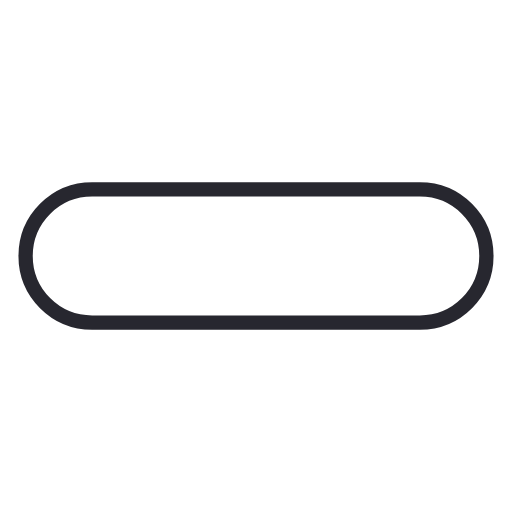
t = 0.00 s
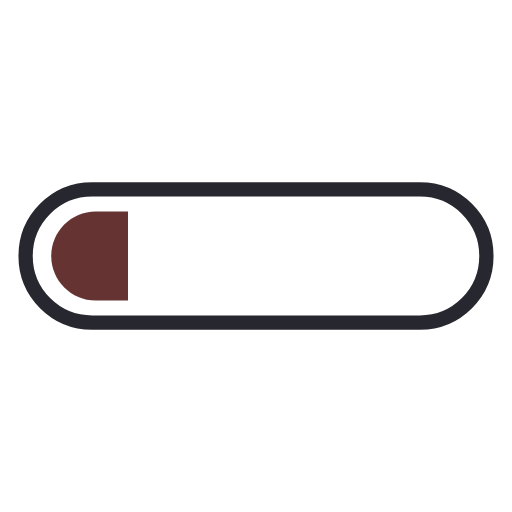
t = 0.13 s
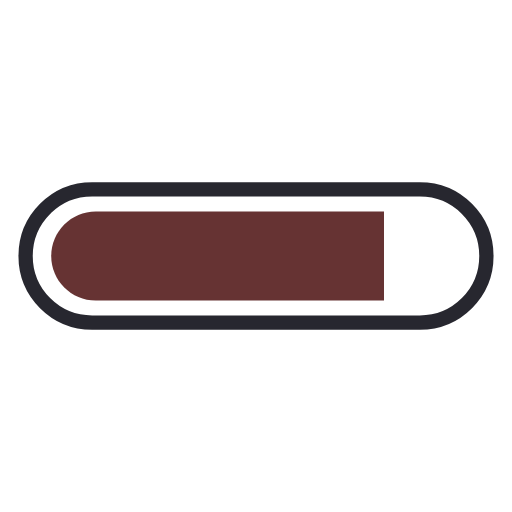
t = 0.38 s
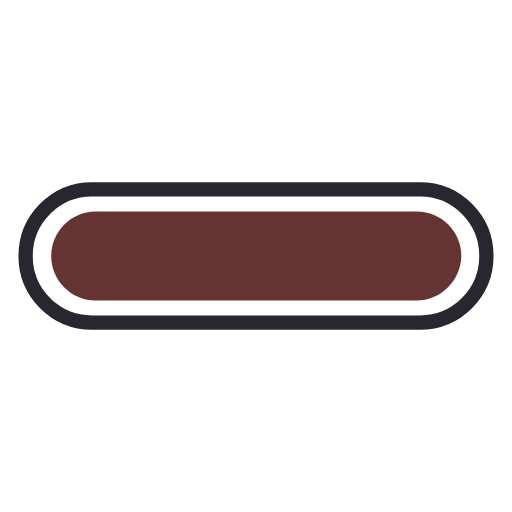
t = 0.50 s
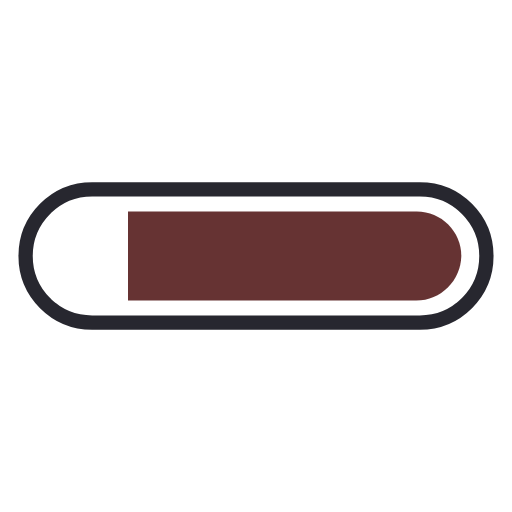
t = 0.63 s
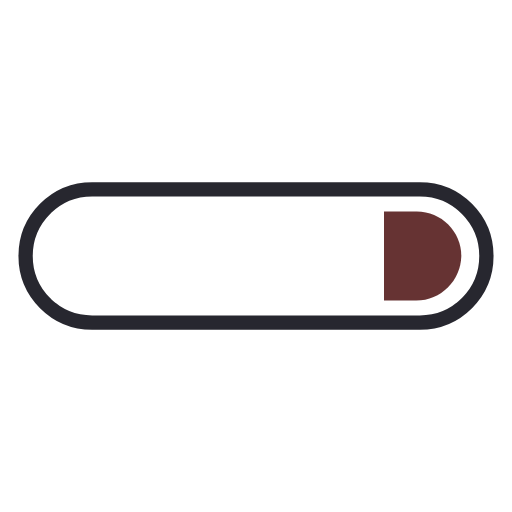
t = 0.88 s

The animated SVG that drew these frames (rendered in a browser with its animation timeline set to each time). Animation: 2 SMIL elements (animate=2); one cycle of 1.00 s, repeats indefinitely.

<svg xmlns="http://www.w3.org/2000/svg" xmlns:xlink="http://www.w3.org/1999/xlink" style="margin:auto;background:#fff;display:block;" width="200px" height="200px" viewBox="0 0 100 100" preserveAspectRatio="xMidYMid">
<defs>
  <clipPath id="ldio-8283jqv1o3w-cp" x="0" y="0" width="100" height="100">
    <rect x="0" y="0" width="0" height="100">
      <animate attributeName="width" repeatCount="indefinite" dur="1s" values="0;100;100" keyTimes="0;0.5;1"></animate>
      <animate attributeName="x" repeatCount="indefinite" dur="1s" values="0;0;100" keyTimes="0;0.5;1"></animate>
    </rect>
  </clipPath>
</defs>
<path fill="none" stroke="#27272f" stroke-width="2.7928" d="M82 63H18c-7.2 0-13-5.8-13-13v0c0-7.2 5.8-13 13-13h64c7.2 0 13 5.8 13 13v0C95 57.2 89.2 63 82 63z"></path>
<path fill="#663333" clip-path="url(#ldio-8283jqv1o3w-cp)" d="M81.3 58.7H18.7c-4.8 0-8.7-3.9-8.7-8.7v0c0-4.8 3.9-8.7 8.7-8.7h62.7c4.8 0 8.7 3.9 8.7 8.7v0C90 54.8 86.1 58.7 81.3 58.7z"></path>
</svg>